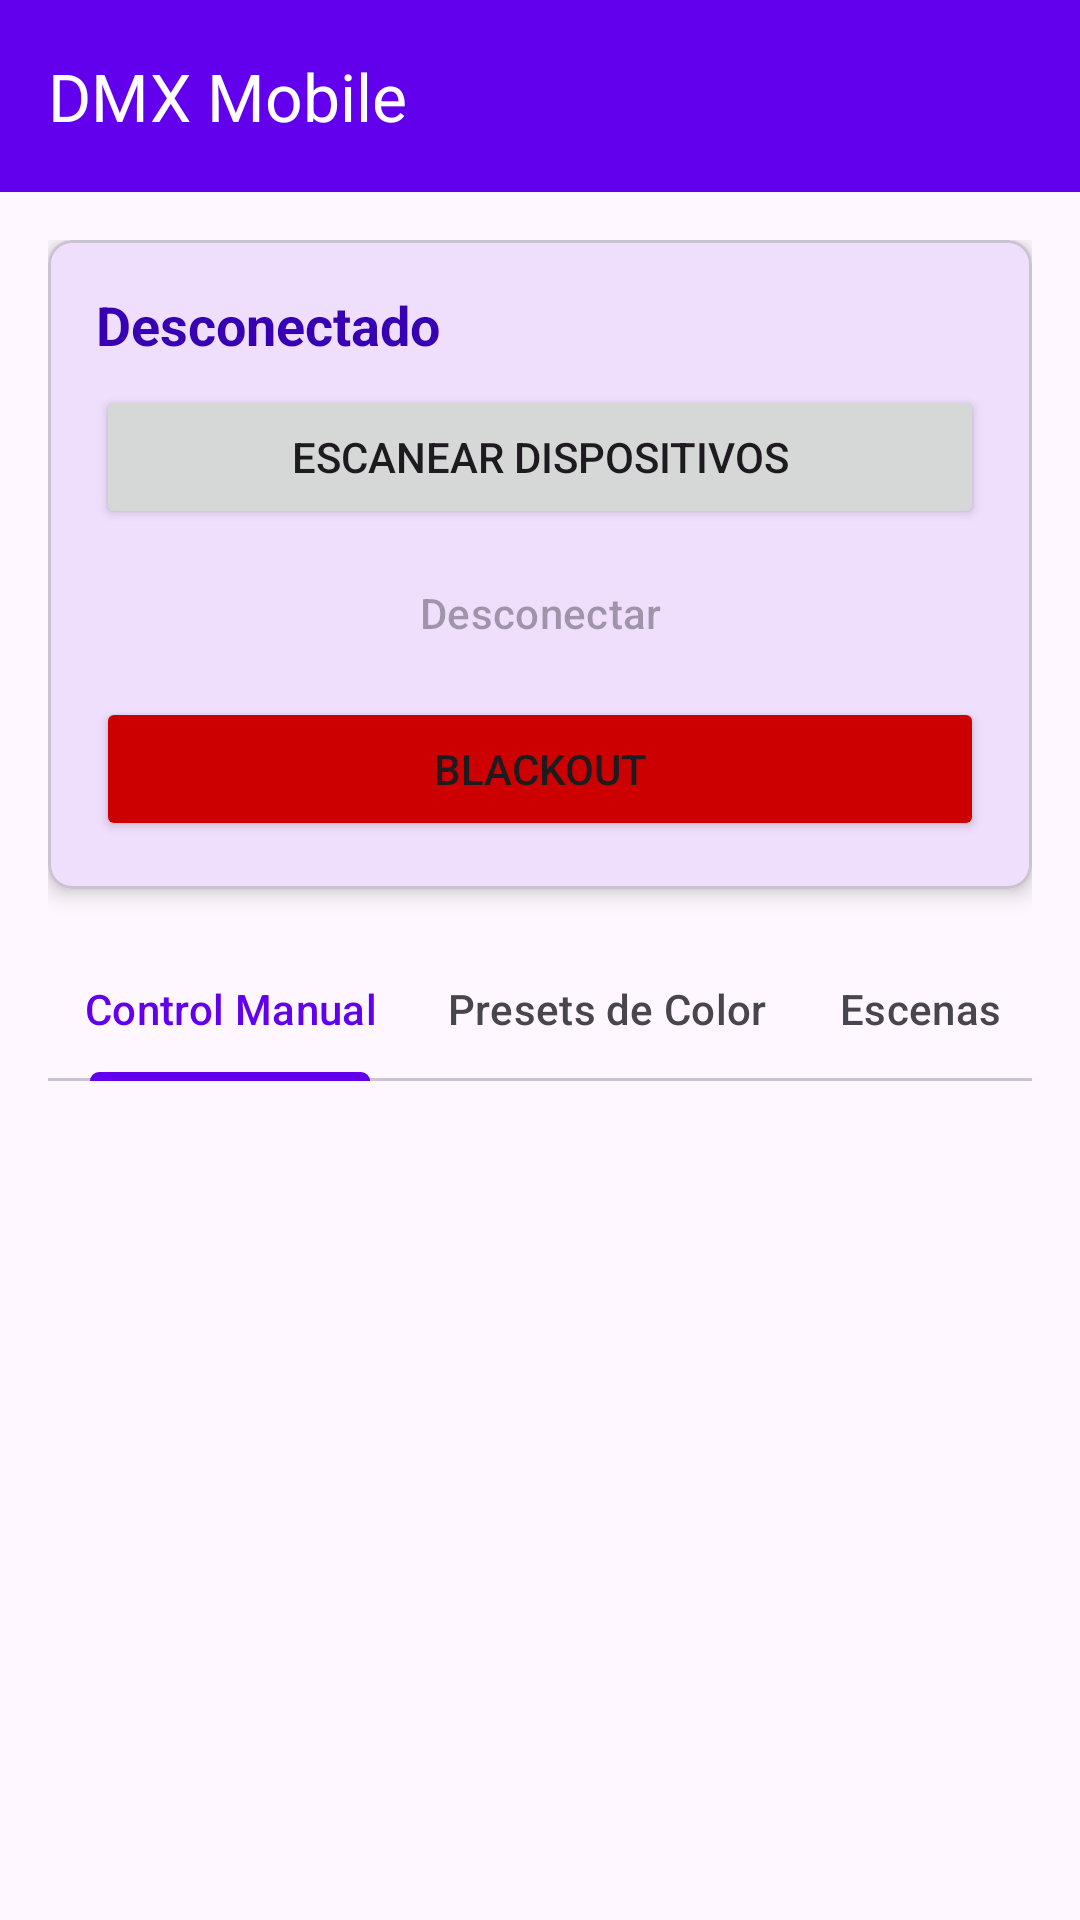

This screen was rendered from an Android layout file. Write that file and the resources it references.
<!-- AndroidManifest.xml: application theme Theme.DMXMobile -->
<!-- res/layout/activity_main.xml -->
<?xml version="1.0" encoding="utf-8"?>
<androidx.coordinatorlayout.widget.CoordinatorLayout 
    xmlns:android="http://schemas.android.com/apk/res/android"
    xmlns:app="http://schemas.android.com/apk/res-auto"
    android:layout_width="match_parent"
    android:layout_height="match_parent">

    <com.google.android.material.appbar.AppBarLayout
        android:layout_width="match_parent"
        android:layout_height="wrap_content">

        <com.google.android.material.appbar.MaterialToolbar
            android:id="@+id/toolbar"
            android:layout_width="match_parent"
            android:layout_height="?attr/actionBarSize"
            android:background="?attr/colorPrimary"
            android:elevation="4dp"
            app:title="@string/app_name"
            app:titleTextColor="@color/white" />

    </com.google.android.material.appbar.AppBarLayout>

    <androidx.core.widget.NestedScrollView
        android:layout_width="match_parent"
        android:layout_height="match_parent"
        app:layout_behavior="@string/appbar_scrolling_view_behavior">

        <LinearLayout
            android:layout_width="match_parent"
            android:layout_height="wrap_content"
            android:orientation="vertical"
            android:padding="16dp">

            
            <com.google.android.material.card.MaterialCardView
                android:layout_width="match_parent"
                android:layout_height="wrap_content"
                android:layout_marginBottom="16dp"
                app:cardElevation="4dp"
                app:cardCornerRadius="8dp">

                <LinearLayout
                    android:layout_width="match_parent"
                    android:layout_height="wrap_content"
                    android:orientation="vertical"
                    android:padding="16dp">

                    <TextView
                        android:id="@+id/connectionStatus"
                        android:layout_width="wrap_content"
                        android:layout_height="wrap_content"
                        android:text="@string/disconnected"
                        android:textSize="18sp"
                        android:textStyle="bold"
                        android:textColor="@color/purple_700" />

                    <Button
                        android:id="@+id/btnScanDevices"
                        android:layout_width="match_parent"
                        android:layout_height="wrap_content"
                        android:layout_marginTop="8dp"
                        android:text="@string/scan_devices" />

                    <Button
                        android:id="@+id/btnDisconnect"
                        android:layout_width="match_parent"
                        android:layout_height="wrap_content"
                        android:layout_marginTop="4dp"
                        android:text="@string/disconnect"
                        android:enabled="false"
                        style="@style/Widget.Material3.Button.OutlinedButton" />

                    <Button
                        android:id="@+id/btnBlackout"
                        android:layout_width="match_parent"
                        android:layout_height="wrap_content"
                        android:layout_marginTop="4dp"
                        android:text="@string/blackout"
                        android:backgroundTint="@android:color/holo_red_dark" />

                </LinearLayout>

            </com.google.android.material.card.MaterialCardView>

            
            <com.google.android.material.tabs.TabLayout
                android:id="@+id/tabLayout"
                android:layout_width="match_parent"
                android:layout_height="wrap_content"
                android:layout_marginBottom="16dp"
                app:tabMode="scrollable">

                <com.google.android.material.tabs.TabItem
                    android:layout_width="wrap_content"
                    android:layout_height="wrap_content"
                    android:text="@string/manual_control" />

                <com.google.android.material.tabs.TabItem
                    android:layout_width="wrap_content"
                    android:layout_height="wrap_content"
                    android:text="@string/color_presets" />

                <com.google.android.material.tabs.TabItem
                    android:layout_width="wrap_content"
                    android:layout_height="wrap_content"
                    android:text="@string/scenes" />

            </com.google.android.material.tabs.TabLayout>

            
            <androidx.viewpager2.widget.ViewPager2
                android:id="@+id/viewPager"
                android:layout_width="match_parent"
                android:layout_height="500dp" />

        </LinearLayout>

    </androidx.core.widget.NestedScrollView>

</androidx.coordinatorlayout.widget.CoordinatorLayout>
<!-- resources referenced by this layout -->
<resources>
  <color name="purple_700">#FF3700B3</color>
  <color name="white">#FFFFFFFF</color>
  <string name="app_name">DMX Mobile</string>
  <string name="blackout">Blackout</string>
  <string name="color_presets">Presets de Color</string>
  <string name="disconnect">Desconectar</string>
  <string name="disconnected">Desconectado</string>
  <string name="manual_control">Control Manual</string>
  <string name="scan_devices">Escanear Dispositivos</string>
  <string name="scenes">Escenas</string>
  <style name="Theme.DMXMobile" parent="Theme.Material3.DayNight.NoActionBar">
          <item name="colorPrimary">@color/purple_500</item>
          <item name="colorPrimaryVariant">@color/purple_700</item>
          <item name="colorOnPrimary">@color/white</item>
          <item name="colorSecondary">@color/teal_200</item>
          <item name="colorSecondaryVariant">@color/teal_700</item>
          <item name="colorOnSecondary">@color/black</item>
          <item name="android:statusBarColor">?attr/colorPrimaryVariant</item>
      </style>
  <color name="purple_500">#FF6200EE</color>
  <color name="teal_200">#FF03DAC5</color>
  <color name="teal_700">#FF018786</color>
  <color name="black">#FF000000</color>
</resources>
